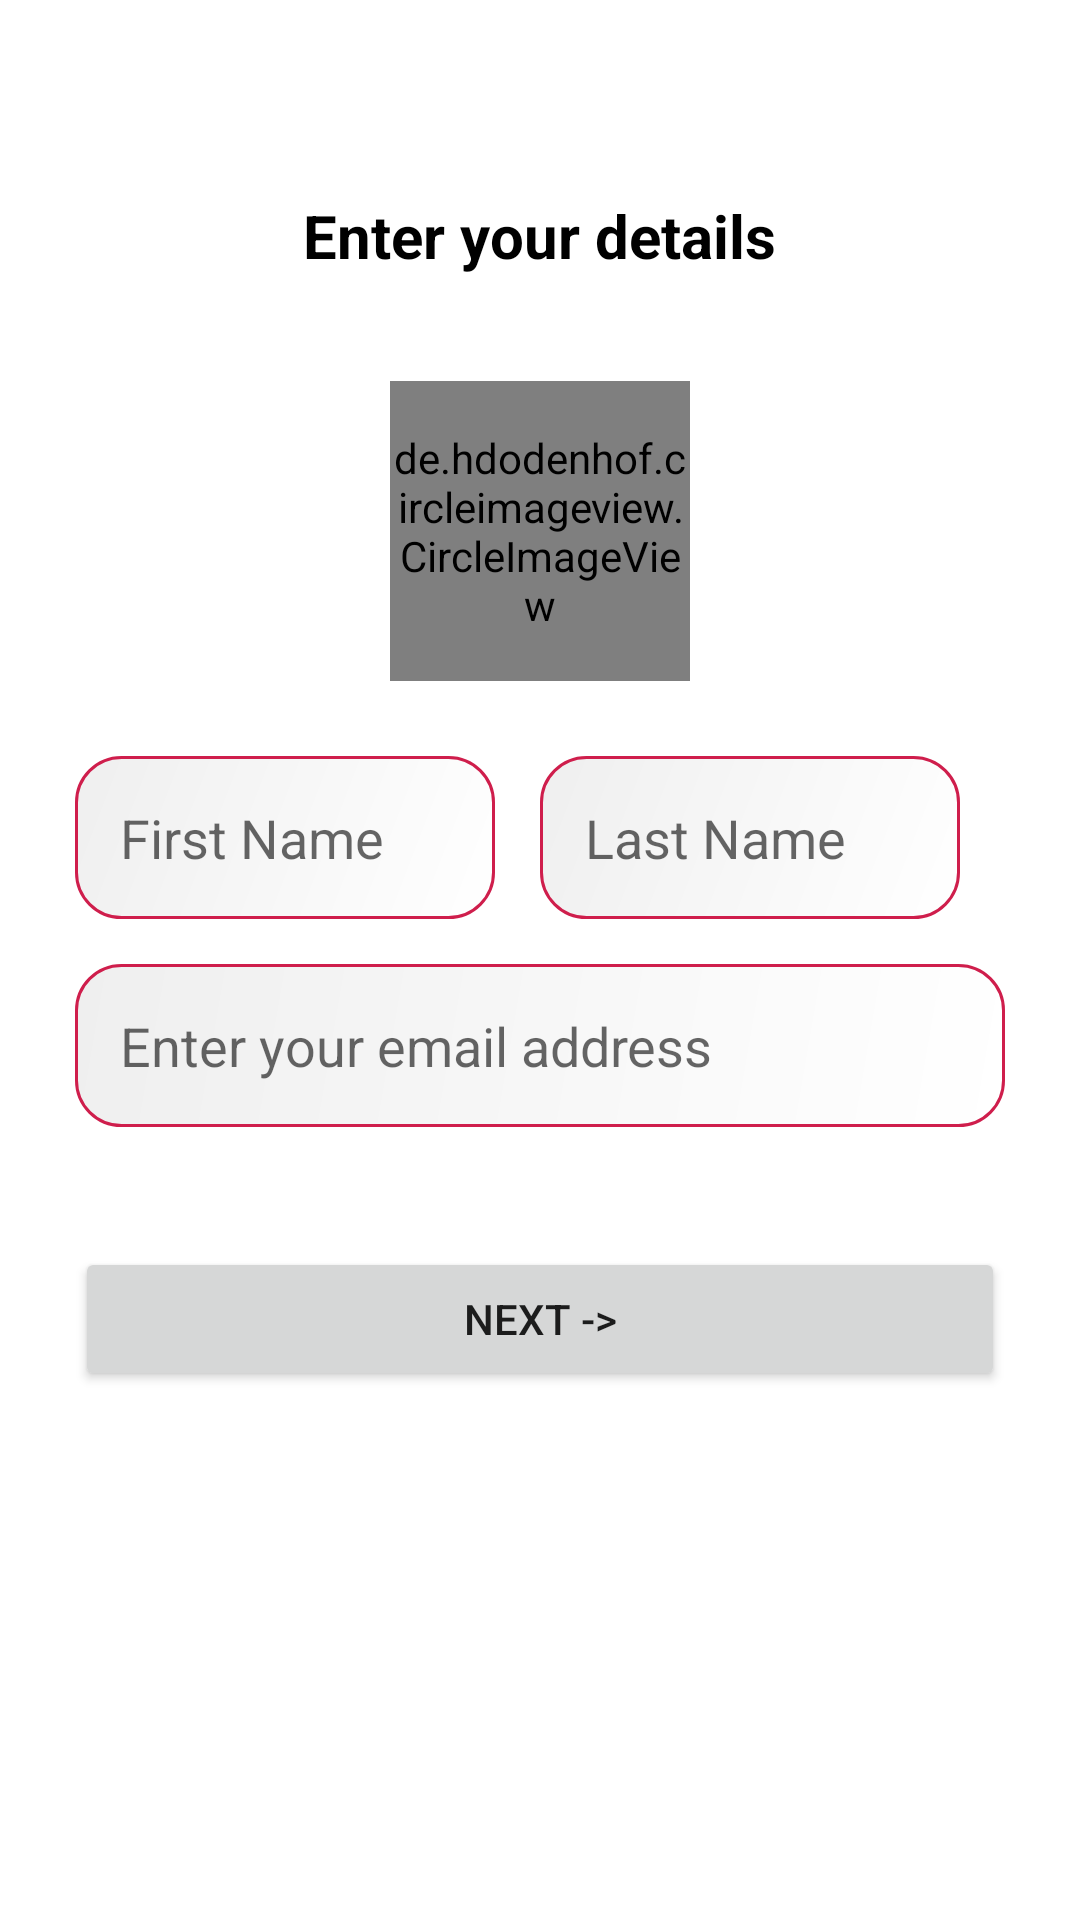

Produce the Android XML layout that renders to this screen, including the resource entries it uses.
<!-- AndroidManifest.xml: application theme Theme.GFood -->
<!-- res/layout/user_details_layout.xml -->
<?xml version="1.0" encoding="utf-8"?>
<ScrollView xmlns:android="http://schemas.android.com/apk/res/android"
    android:layout_width="match_parent"
    xmlns:app="http://schemas.android.com/apk/res-auto"
    android:background="@color/white"
    android:layout_height="match_parent">

    <LinearLayout
        android:layout_width="match_parent"
        android:layout_height="wrap_content"
        android:orientation="vertical"
        android:gravity="center">

        <ImageView
            android:layout_gravity="start"
            android:layout_width="wrap_content"
            android:layout_height="wrap_content"
            android:src="@drawable/ic_back_arrow"
            app:tint="@color/black"
            android:layout_margin="15dp"
            android:padding="5dp"
            android:id="@+id/back_arrow_user_details"
            />

        <TextView
            android:layout_marginTop="25dp"
            android:layout_width="wrap_content"
            android:layout_height="wrap_content"
            android:layout_marginBottom="35dp"
            android:text="Enter your details"
            android:textColor="@color/black"
            android:textSize="20sp"
            android:textStyle="bold" />

        <de.hdodenhof.circleimageview.CircleImageView
            android:src="@drawable/ic_person"
            android:layout_marginBottom="25dp"
            app:civ_border_width="1dp"
            app:civ_border_color="?attr/colorPrimary"
            android:layout_width="100dp"
            android:layout_height="100dp"
            android:id="@+id/user_profile_image_user_details"
            />

        <LinearLayout
            android:id="@+id/ll"
            android:layout_width="match_parent"
            android:layout_height="wrap_content"
            android:orientation="vertical"
            android:gravity="center"
            >

            <LinearLayout
                android:weightSum="2"
                android:layout_width="match_parent"
                android:layout_height="wrap_content"
                android:orientation="horizontal"
                android:paddingHorizontal="25dp"
                android:gravity="center"
                >

                <EditText
                    android:id="@+id/et_first_name_user_details"
                    android:layout_width="0dp"
                    android:layout_weight="1"
                    android:layout_height="wrap_content"
                    android:hint="First Name"
                    android:padding="15dp"
                    android:background="@drawable/edittext_bg"
                    android:textColor="@color/black"/>

                <EditText
                    android:layout_marginHorizontal="15dp"
                    android:id="@+id/et_last_name_user_details"
                    android:layout_width="0dp"
                    android:layout_weight="1"
                    android:layout_height="wrap_content"
                    android:hint="Last Name"
                    android:padding="15dp"
                    android:background="@drawable/edittext_bg"
                    android:textColor="@color/black"/>

            </LinearLayout>

            <EditText
                android:layout_marginHorizontal="25dp"
                android:id="@+id/et_email_user_details"
                android:layout_width="match_parent"
                android:layout_height="wrap_content"
                android:background="@drawable/edittext_bg"
                android:padding="15dp"
                android:textColor="@color/black"
                android:inputType="textEmailAddress"
                android:layout_marginVertical="15dp"
                android:hint="Enter your email address"
                />

            <Button
                android:id="@+id/next_btn_user_details"
                android:layout_width="match_parent"
                android:layout_height="wrap_content"
                android:layout_marginVertical="25dp"
                android:layout_marginHorizontal="25dp"
                android:text="next ->"/>

        </LinearLayout>

    </LinearLayout>

</ScrollView>
<!-- resources referenced by this layout -->
<resources>
  <!-- drawable edittext_bg (drawable-hdpi) -->
  <?xml version="1.0" encoding="utf-8"?>
  <shape xmlns:android="http://schemas.android.com/apk/res/android"
      android:shape="rectangle">
  
      <gradient
          android:startColor="@color/white"
          android:angle="135"
          android:endColor="#efefef"/>
  
      <corners
          android:radius="15dp"/>
  
      <stroke
          android:width="1dp"
          android:color="?attr/colorPrimary"/>
  
  </shape>
  <!-- drawable ic_person (drawable) -->
  <vector android:height="24dp" android:tint="#8A8787"
      android:viewportHeight="24" android:viewportWidth="24"
      android:width="24dp" xmlns:android="http://schemas.android.com/apk/res/android">
      <path android:fillColor="@android:color/white" android:pathData="M12,12c2.21,0 4,-1.79 4,-4s-1.79,-4 -4,-4 -4,1.79 -4,4 1.79,4 4,4zM12,14c-2.67,0 -8,1.34 -8,4v2h16v-2c0,-2.66 -5.33,-4 -8,-4z"/>
  </vector>
  <style name="Theme.GFood" parent="Theme.MaterialComponents.DayNight.NoActionBar">
          
          <item name="colorPrimary">#cf1e4c</item>
          <item name="colorPrimaryVariant">#be4c69</item>
          <item name="colorOnPrimary">@color/white</item>
          
          <item name="colorSecondary">@color/teal_200</item>
          <item name="colorSecondaryVariant">@color/teal_700</item>
          <item name="colorOnSecondary">@color/black</item>
          
          <item name="android:statusBarColor" tools:targetApi="l">?attr/colorPrimaryVariant</item>
          
  
      </style>
  <!-- not gathered from this repository: default colours our renderer supplied (Android Studio template values) -->
  <color name="teal_200">#FF03DAC5</color>
  <color name="teal_700">#FF018786</color>
  <color name="black">#FF000000</color>
  <color name="white">#FFFFFFFF</color>
</resources>
